Labelled photos from "Trash_can", an image-classification folder in KazamaRuri/Trash_can. The possible labels are: 厨余垃圾 samples, 易拉罐 samples, 柚子皮 samples, 橘子桔皮 samples, 烟头 samples, 电池 samples (1), 矿泉水瓶 samples, 胡萝卜 samples, 菜叶 samples, 萝卜 samples.

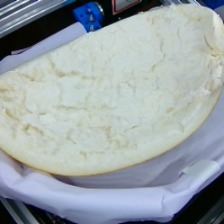
Label: 厨余垃圾 samples

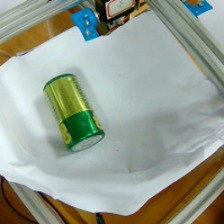
Label: 电池 samples (1)

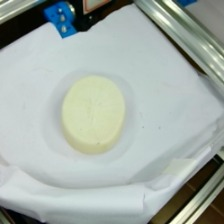
Label: 萝卜 samples

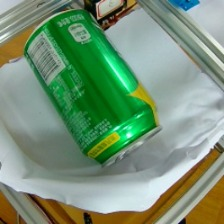
Label: 易拉罐 samples

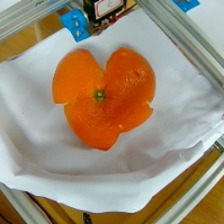
Label: 橘子桔皮 samples

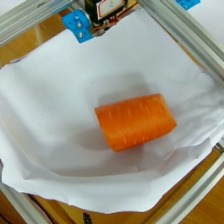
Label: 胡萝卜 samples
